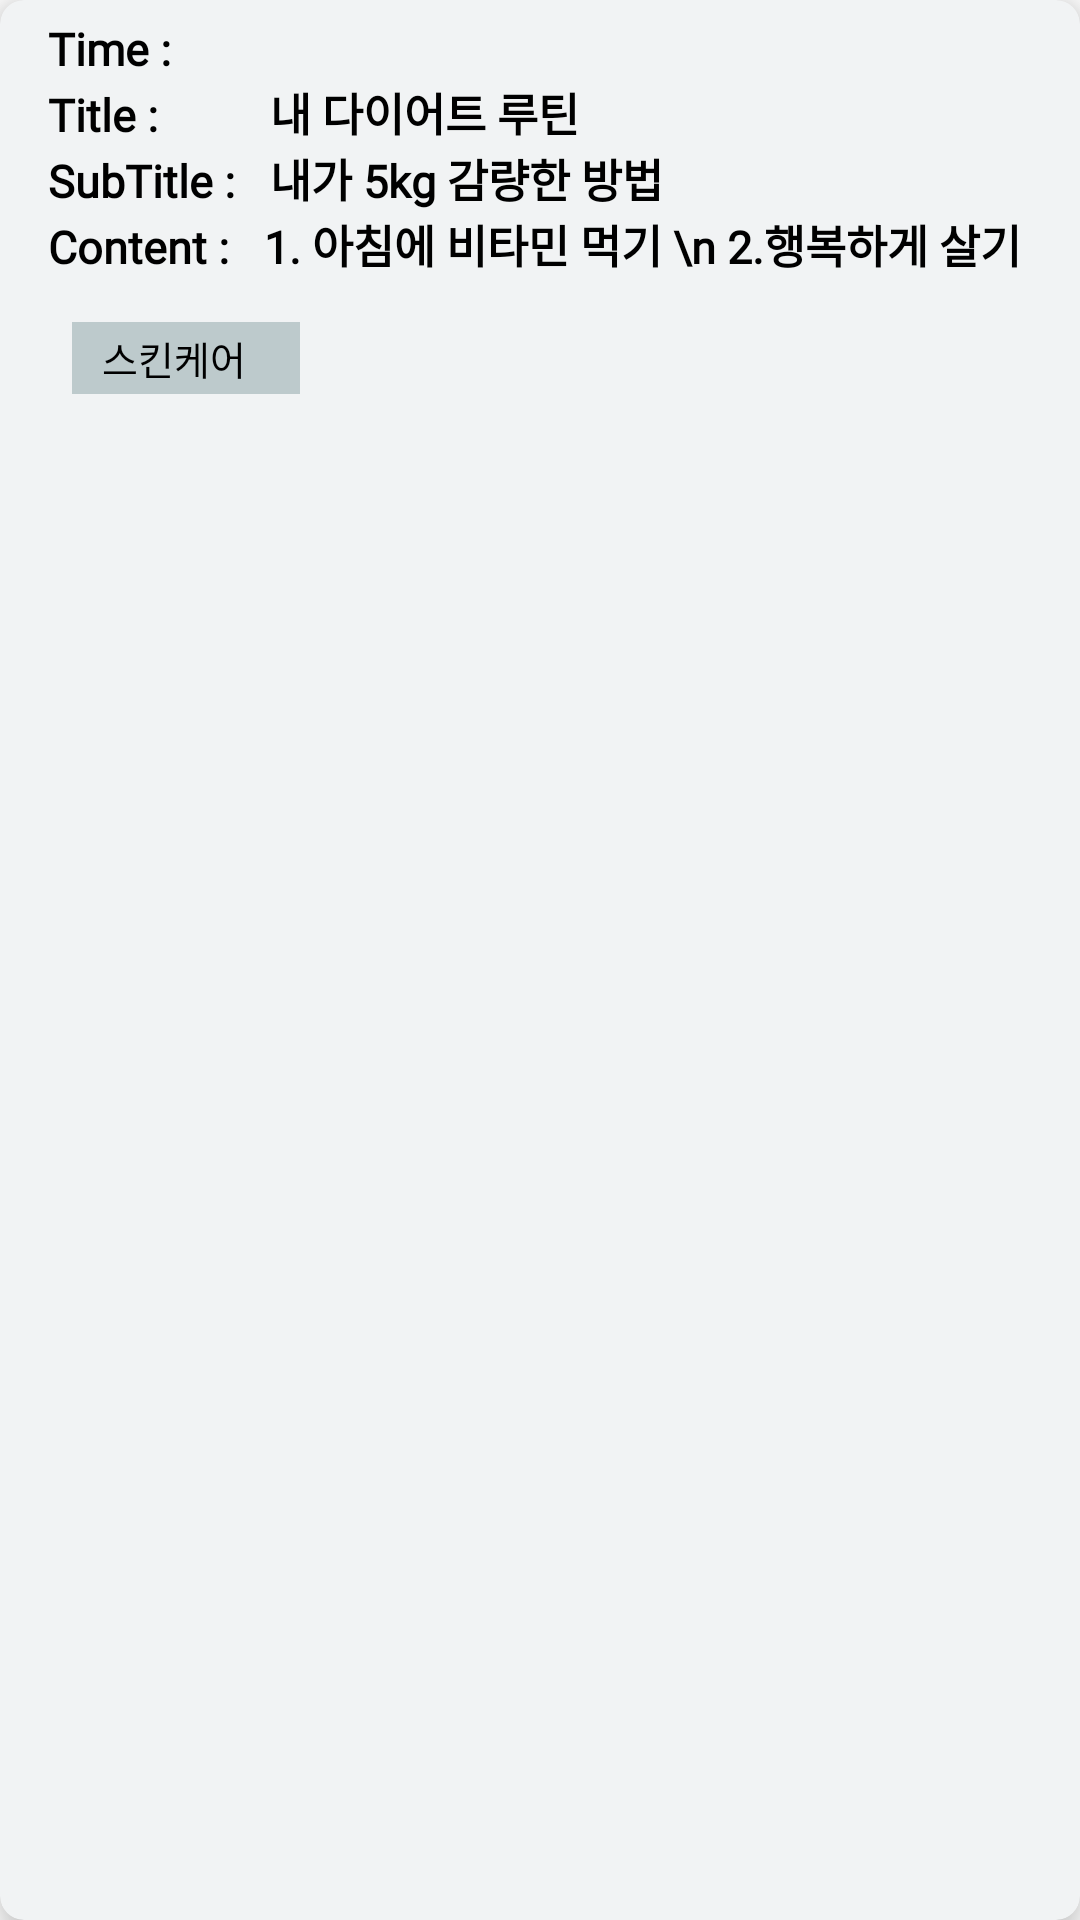

Write the Android layout XML for this screen, with the resource values it uses.
<!-- AndroidManifest.xml: application theme Theme.PerpectDay -->
<!-- res/layout/newcard.xml -->
<?xml version="1.0" encoding="utf-8"?>
<androidx.cardview.widget.CardView
    xmlns:android="http://schemas.android.com/apk/res/android"
    android:layout_width="match_parent"
    android:layout_height="wrap_content"
    xmlns:app = "http://schemas.android.com/apk/res-auto"
    app:cardElevation="8dp"
    app:cardCornerRadius="8dp"
    android:layout_margin="16dp"
    app:cardBackgroundColor="#F1F3F4">

    <LinearLayout
        android:layout_width="wrap_content"
        android:layout_height="wrap_content"
        android:layout_marginStart="16dp"
        android:layout_marginVertical="6dp"
        android:orientation="vertical">

        <LinearLayout
            android:layout_width="wrap_content"
            android:layout_height="wrap_content"
            android:layout_gravity="center_vertical"
            android:orientation="horizontal">
            <TextView
                android:layout_width="wrap_content"
                android:layout_height="wrap_content"
                android:text="Time : "
                android:fontFamily="@font/nanum"
                android:textColor="@color/black"
                android:textSize="15sp"
                android:textStyle="bold"/>

            <TextView
                android:layout_width="wrap_content"
                android:layout_height="wrap_content"
                android:id="@+id/content_time"
                android:fontFamily="@font/nanum"
                android:layout_marginStart="8dp"
                android:text=""
                android:textColor="@color/black"
                android:textSize="15sp"
                android:textStyle="bold"/>


        </LinearLayout>
        <LinearLayout
            android:layout_width="wrap_content"
            android:layout_height="wrap_content"
            android:layout_gravity="center_vertical"
            android:orientation="horizontal">
            <TextView
                android:layout_width="wrap_content"
                android:layout_height="wrap_content"
                android:fontFamily="@font/nanum"
                android:text="Title :        "
                android:textColor="@color/black"
                android:textSize="15sp"
                android:textStyle="bold"/>

            <TextView
                android:layout_width="wrap_content"
                android:layout_height="wrap_content"
                android:id="@+id/title_card"
                android:layout_marginStart="8dp"
                android:fontFamily="@font/nanum"
                android:text="내 다이어트 루틴"
                android:textColor="@color/black"
                android:textSize="15sp"
                android:textStyle="bold"/>


        </LinearLayout>

        <LinearLayout
            android:layout_width="wrap_content"
            android:layout_height="wrap_content"
            android:layout_gravity="center_vertical"
            android:orientation="horizontal">
            <TextView
                android:layout_width="wrap_content"
                android:layout_height="wrap_content"
                android:fontFamily="@font/nanum"
                android:text="SubTitle : "
                android:textColor="@color/black"
                android:textSize="15sp"
                android:textStyle="bold"/>

            <TextView
                android:layout_width="wrap_content"
                android:layout_height="wrap_content"
                android:id="@+id/subtitle_card"
                android:layout_marginStart="8dp"
                android:fontFamily="@font/nanum"
                android:text="내가 5kg 감량한 방법"
                android:textColor="@color/black"
                android:textSize="15sp"
                android:textStyle="bold"/>


        </LinearLayout>

        <LinearLayout
            android:layout_width="wrap_content"
            android:layout_height="wrap_content"
            android:layout_gravity="center_vertical"
            android:orientation="horizontal">
            <TextView
                android:layout_width="wrap_content"
                android:layout_height="wrap_content"
                android:fontFamily="@font/nanum"
                android:text="Content : "
                android:textColor="@color/black"
                android:textSize="15sp"
                android:textStyle="bold"/>

            <TextView
                android:layout_width="wrap_content"
                android:layout_height="wrap_content"
                android:id="@+id/content_card"
                android:layout_marginStart="8dp"
                android:fontFamily="@font/nanum"
                android:text="1. 아침에 비타민 먹기 \n 2.행복하게 살기"
                android:textColor="@color/black"
                android:textSize="15sp"
                android:textStyle="bold"/>


        </LinearLayout>




        <LinearLayout
            android:id="@+id/layoutSearch"
            android:layout_width="76dp"
            android:layout_height="24dp"
            android:layout_marginStart="8dp"
            android:layout_marginTop="15dp"
            android:layout_marginEnd="8dp"
            android:background="#BDCACC"
            android:gravity="center_vertical"
            android:orientation="horizontal"
            android:paddingStart="10dp"
            android:paddingEnd="5dp"
            app:layout_constraintTop_toBottomOf="@id/textMyNotes">


            <TextView
                android:id="@+id/tag"
                android:layout_width="wrap_content"
                android:layout_height="wrap_content"
                android:background="@null"
                android:fontFamily="@font/ubuntu_regular"
                android:imeOptions="actionDone"
                android:inputType="text"
                android:text="스킨케어"
                android:textAlignment="center"
                android:textColor="@color/colorNoteColor5"
                android:textSize="13sp" />


        </LinearLayout>

    </LinearLayout>

    <ImageView
        android:id="@+id/delete_card"
        android:layout_width="30dp"
        android:layout_height="30dp"
        android:background="@null"
        android:contentDescription="@string/app_name"
        android:src="@drawable/ic_baseline_remove_circle_24"
        android:layout_gravity="bottom|right"/>


</androidx.cardview.widget.CardView>
<!-- resources referenced by this layout -->
<resources>
  <color name="black">#FF000000</color>
  <color name="colorNoteColor5">#000000</color>
  <string name="app_name">PerpectDay</string>
  <style name="Theme.PerpectDay" parent="Theme.MaterialComponents.DayNight.DarkActionBar">
          
          <item name="colorPrimary">@color/purple_500</item>
          <item name="colorPrimaryVariant">@color/purple_700</item>
          <item name="colorOnPrimary">@color/white</item>
          
          <item name="colorSecondary">@color/teal_200</item>
          <item name="colorSecondaryVariant">@color/teal_700</item>
          <item name="colorOnSecondary">@color/black</item>
          
          <item name="android:statusBarColor" tools:targetApi="l">?attr/colorPrimaryVariant</item>
          
      </style>
  <color name="purple_500">#FF6200EE</color>
  <color name="purple_700">#FF3700B3</color>
  <color name="white">#FFFFFFFF</color>
  <color name="teal_200">#FF03DAC5</color>
  <color name="teal_700">#FF018786</color>
</resources>
